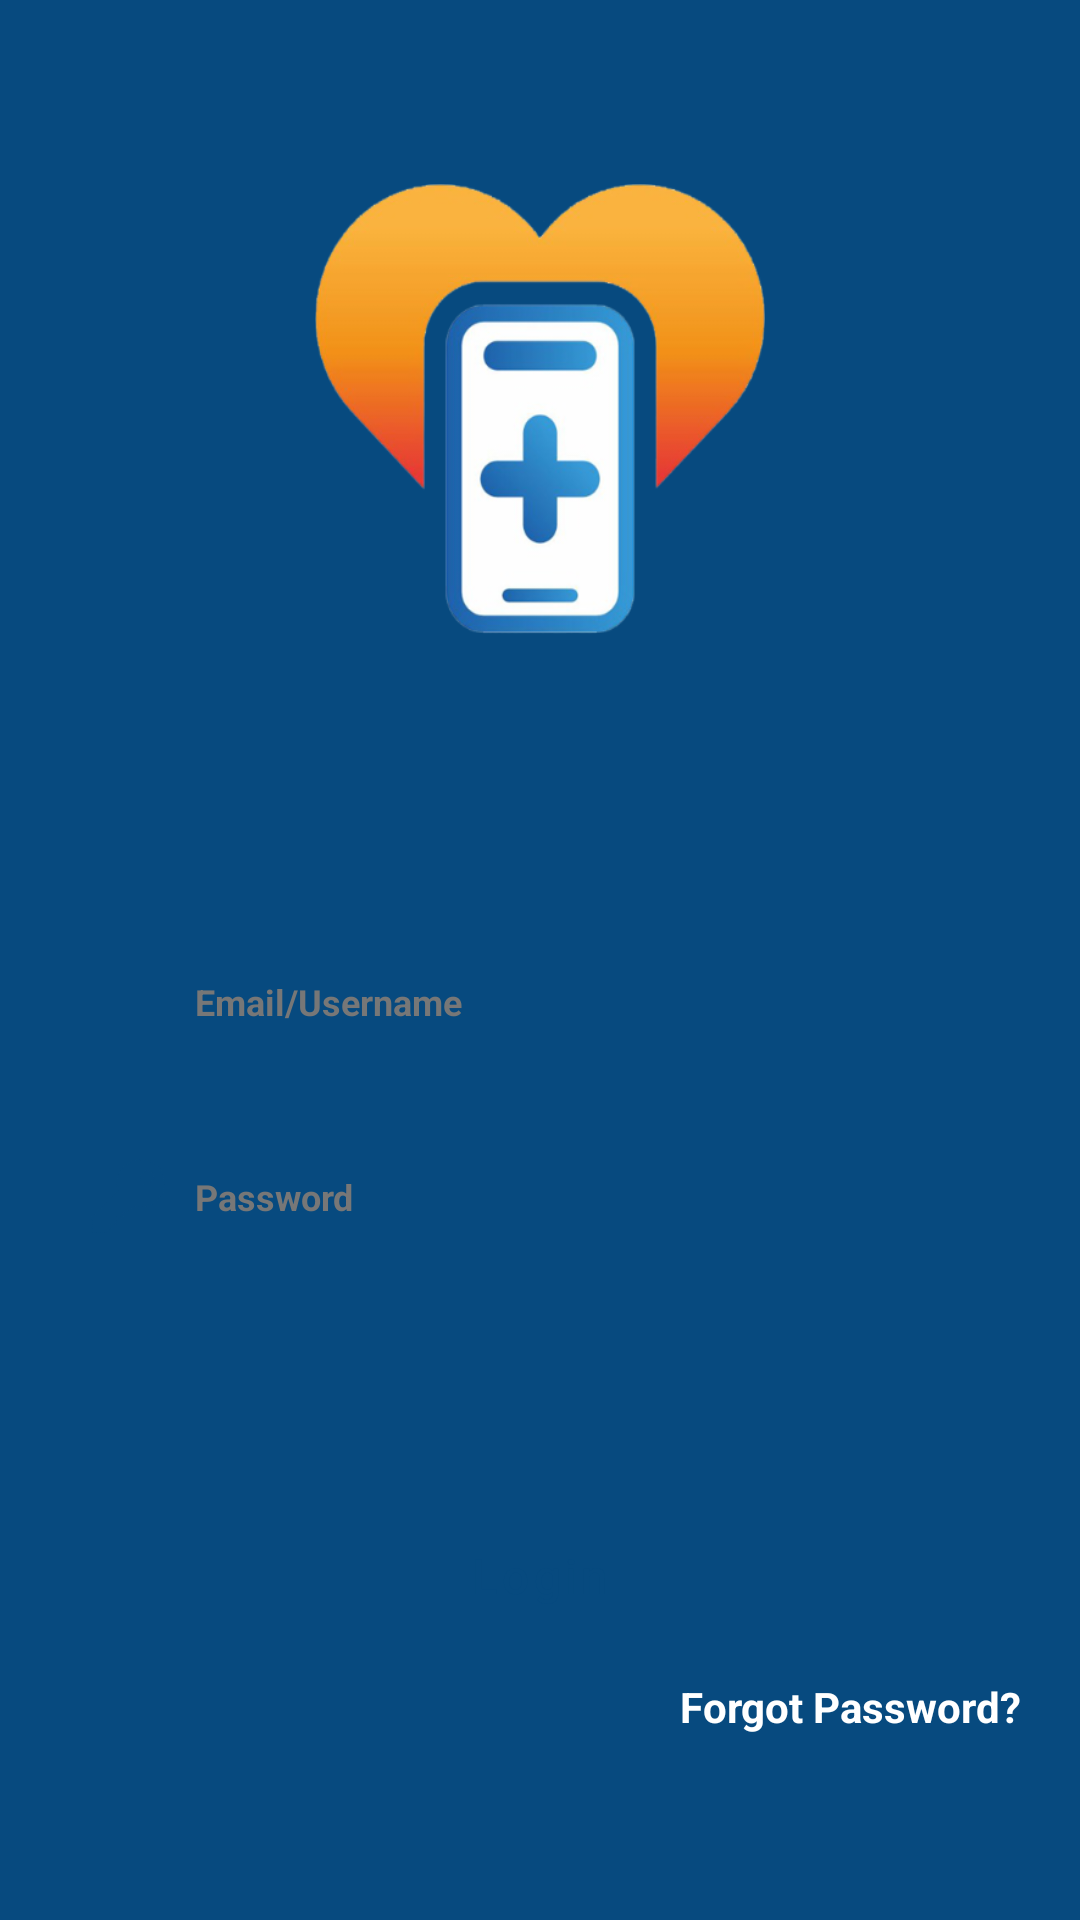

Reconstruct the res/layout file that produces this screen, plus the resources it refers to.
<!-- AndroidManifest.xml: application theme Theme.HHFoundation -->
<!-- res/layout/activity_login.xml -->
<?xml version="1.0" encoding="utf-8"?>
<LinearLayout xmlns:android="http://schemas.android.com/apk/res/android"
    xmlns:app="http://schemas.android.com/apk/res-auto"
    xmlns:tools="http://schemas.android.com/tools"
    android:layout_width="match_parent"
    android:layout_height="match_parent"
    android:background="@color/main_color"
    android:gravity="center"
    android:orientation="vertical"
    tools:context=".login.Login">

    <ScrollView
        android:layout_width="match_parent"
        android:layout_height="wrap_content">


        <LinearLayout
            android:layout_width="match_parent"
            android:layout_height="wrap_content"
            android:orientation="vertical">


            <LinearLayout
                android:layout_width="match_parent"
                android:layout_height="wrap_content"
                android:gravity="center">

                <androidx.appcompat.widget.AppCompatImageView
                    android:layout_width="150dp"
                    android:layout_height="150dp"
                    android:background="@drawable/login_logo">

                </androidx.appcompat.widget.AppCompatImageView>

            </LinearLayout>

            <LinearLayout
                android:layout_width="match_parent"
                android:layout_height="wrap_content"
                android:layout_marginStart="20dp"
                android:layout_marginTop="100dp"
                android:layout_marginEnd="20dp"
                android:background="@drawable/corner_login"
                android:backgroundTint="#7bc6db"
                android:orientation="horizontal">

                <androidx.appcompat.widget.AppCompatImageView
                    android:layout_width="25dp"
                    android:layout_height="25dp"
                    android:layout_gravity="center"
                    android:layout_marginStart="10dp"
                    android:background="@drawable/user"
                    android:backgroundTint="@color/main_color">

                </androidx.appcompat.widget.AppCompatImageView>

                <androidx.appcompat.widget.AppCompatEditText
                    android:id="@+id/edtUserName"
                    android:layout_width="match_parent"
                    android:layout_height="45dp"
                    android:background="@null"
                    android:drawablePadding="10dp"
                    android:drawableTint="@color/main_color"
                    android:hint="@string/username"
                    android:inputType="textEmailAddress"
                    android:padding="10dp"
                    android:textColor="@color/white"
                    android:textColorHint="@color/gray_text_color"
                    android:textSize="12sp"
                    android:textStyle="bold">


                </androidx.appcompat.widget.AppCompatEditText>
            </LinearLayout>

            <LinearLayout
                android:layout_width="match_parent"
                android:layout_height="wrap_content"
                android:layout_marginStart="20dp"
                android:layout_marginTop="20dp"
                android:layout_marginEnd="20dp"
                android:background="@drawable/corner_login"
                android:backgroundTint="#7bc6db"
                android:orientation="horizontal">

                <androidx.appcompat.widget.AppCompatImageView
                    android:layout_width="25dp"
                    android:layout_height="25dp"
                    android:layout_gravity="center"
                    android:layout_marginStart="10dp"
                    android:background="@drawable/password">

                </androidx.appcompat.widget.AppCompatImageView>

                <androidx.appcompat.widget.AppCompatEditText
                    android:id="@+id/edtPassword"
                    android:layout_width="match_parent"
                    android:layout_height="45dp"
                    android:background="@null"
                    android:drawablePadding="10dp"
                    android:drawableTint="@color/main_color"
                    android:hint="@string/password"
                    android:inputType="textPassword"
                    android:padding="10dp"
                    android:textColor="@color/white"
                    android:textColorHint="@color/gray_text_color"
                    android:textSize="12sp"
                    android:textStyle="bold">


                </androidx.appcompat.widget.AppCompatEditText>
            </LinearLayout>

            <com.google.android.material.button.MaterialButton
                android:id="@+id/btnLogIn"
                android:layout_width="match_parent"
                android:layout_height="wrap_content"
                android:layout_marginStart="20dp"
                android:layout_marginTop="80dp"
                android:layout_marginEnd="20dp"
                android:background="@drawable/corner_login"
                android:backgroundTint="@color/white"
                android:text="Login"
                android:textAllCaps="false"
                android:textColor="@color/main_color"
                android:textSize="16sp"
                app:backgroundTint="@color/white">

            </com.google.android.material.button.MaterialButton>

            <LinearLayout
                android:layout_width="match_parent"
                android:layout_height="wrap_content"
                android:layout_marginTop="10dp">

                <com.google.android.material.textview.MaterialTextView
                    android:layout_width="match_parent"
                    android:layout_height="wrap_content"
                    android:layout_marginEnd="20dp"
                    android:gravity="end"
                    android:text="Forgot Password?"
                    android:textColor="@color/white"
                    android:textSize="14sp"
                    android:textStyle="bold">

                </com.google.android.material.textview.MaterialTextView>
            </LinearLayout>
        </LinearLayout>
    </ScrollView>
</LinearLayout>
<!-- resources referenced by this layout -->
<resources>
  <color name="gray_text_color">#777777</color>
  <color name="main_color">#074a7f</color>
  <color name="white">#FFFFFFFF</color>
  <!-- drawable login_logo: png bitmap (drawable, 74230 bytes) -->
  <!-- drawable password: png bitmap (drawable, 1878 bytes) -->
  <string name="password">Password</string>
  <string name="username">Email/Username</string>
  <style name="Theme.HHFoundation" parent="Theme.MaterialComponents.DayNight.NoActionBar">
          
          <item name="colorPrimary">@color/main_color</item>
          <item name="colorPrimaryVariant">@color/main_color_Dark</item>
          <item name="colorOnPrimary">@color/white</item>
          
          <item name="colorSecondary">@color/main_color</item>
          <item name="colorSecondaryVariant">@color/main_color_Dark</item>
          <item name="colorOnSecondary">@color/black</item>
          
          <item name="android:statusBarColor">?attr/colorPrimaryVariant</item>
          
  
  
      </style>
  <color name="main_color_Dark">#003057</color>
  <color name="black">#FF000000</color>
</resources>
